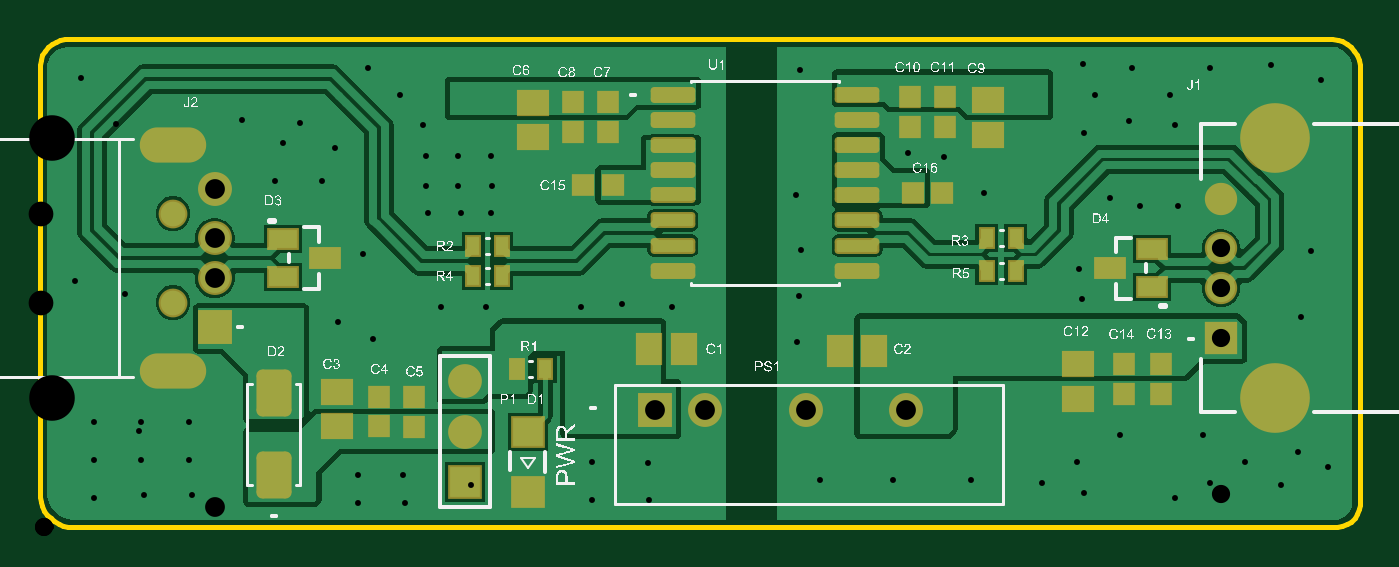
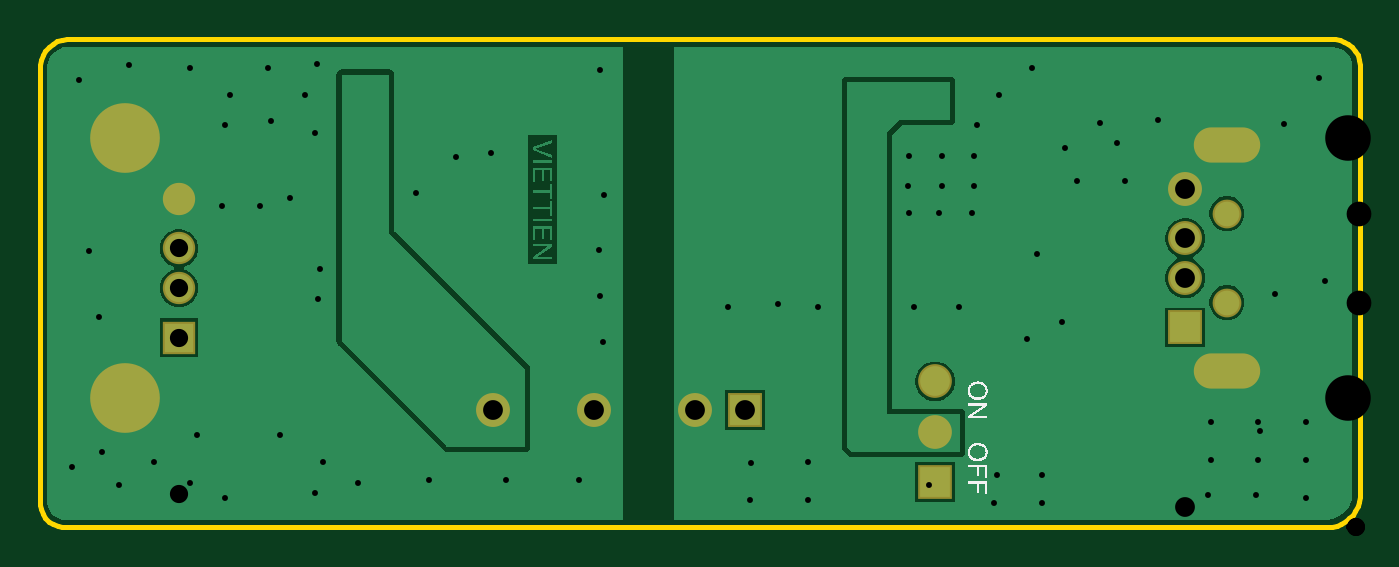
Circuit board: 12 layer files. Board 66.7 x 24.7 mm.
- drill: PCB_USB_ISOLATOR-RoundHoles.TXT (1847 bytes)
- drill: PCB_USB_ISOLATOR-SlotHoles.TXT (199 bytes)
- bottom_copper: PCB_USB_ISOLATOR.GBL (10460 bytes)
- bottom_silk: PCB_USB_ISOLATOR.GBO (9491 bytes)
- paste: PCB_USB_ISOLATOR.GBP (266 bytes)
- bottom_mask: PCB_USB_ISOLATOR.GBS (936 bytes)
- outline: PCB_USB_ISOLATOR.GKO (1045 bytes)
- outline: PCB_USB_ISOLATOR.GM1 (271 bytes)
- top_copper: PCB_USB_ISOLATOR.GTL (24576 bytes)
- top_silk: PCB_USB_ISOLATOR.GTO (193707 bytes)
- paste: PCB_USB_ISOLATOR.GTP (2596 bytes)
- top_mask: PCB_USB_ISOLATOR.GTS (3262 bytes)

=== drill: PCB_USB_ISOLATOR-RoundHoles.TXT ===
M48
;Layer_Color=9474304
;FILE_FORMAT=2:5
INCH,LZ
;TYPE=PLATED
T1F00S00C0.01181
T2F00S00C0.03543
T3F00S00C0.03622
T4F00S00C0.03937
T6F00S00C0.09055
;TYPE=NON_PLATED
T7F00S00C0.04921
%
T01
X0207705Y0006886
X0206206Y0012886
X0207Y0018
X0214705Y0018386
X0215Y0012
X02185Y0006
X0225706Y0005886
X02275Y00125
X02225Y0016
X0231206Y0018386
X0232705Y0008886
X0239705Y0012886
X0246706Y0008386
X0250205Y0014886
X0256099Y0011933
X0250706Y0041886
X0252706Y0054886
X0226205Y0063886
X0218706
X0212705Y0065386
X0207705Y0078386
X0209705Y0085886
X0207419Y0092181
X0217206Y0091386
X0216468Y0080735
X0225706Y0079886
X0224706Y0085886
X0232705Y0091386
X0244706Y0091886
X0254706Y0088886
X0206705Y0051386
X0207206Y0045386
X019814Y0019226
X0199206Y0008886
X0185205Y0009386
X0169705
X0155206
X0150544Y0036786
X0151024Y0045998
X0151408Y0055115
X0150256Y0065958
X015064Y0080256
X0151206Y0090886
X0172705Y0074386
X0179706Y0073654
X0187706Y0066386
X0196Y0086
X017006Y0046386
X0125706Y0043886
X0115698Y0044386
X0107705Y0043886
X0088705
X0079706
X007063Y0048935
X0064205Y0054386
X0059206Y0040886
X0066206Y0037386
X0063205Y0010386
Y0004886
X0072706
X0072206Y0010386
X0109705Y0012886
Y0005386
X0121205
X0121026Y0012799
X0089705Y0062386
X0089964Y0067767
X0089705Y0073886
X0083205
Y0067886
X0083706Y0062386
X0077205
X0076705Y0067886
Y0073886
X0076205Y0079886
X0071706Y0085886
X0065206Y0091386
X0058706Y0075386
X0056205Y0068886
X0051705Y0080386
X0085717Y008447
X0048265Y0076327
X0046705Y0068886
X0040205Y0080886
X0008206Y0089386
X0010706Y0020886
Y0013386
Y0005886
X0020706Y0006386
X0020206Y0013386
Y0020886
X0029706
Y0013386
X0030206Y0006386
T02
X00845Y0009
Y0019
Y0029
T03
X0234831Y0037721
Y0047563
Y0055437
Y006528
T04
X0122291Y0023311
X0132291
X0152291
X0172291
X0034768Y003972
Y0049563
X0034768Y0057437
X0034768Y0067279
T06
X02455Y0025634
Y0077366
T07
X00265Y0044642
Y0062358
M30

=== drill: PCB_USB_ISOLATOR-SlotHoles.TXT ===
M48
;Layer_Color=9474304
;FILE_FORMAT=2:5
INCH,LZ
;TYPE=PLATED
T5F00S00C0.04134
;TYPE=NON_PLATED
%
G90
G05
T05
G00X0023449Y0031059
M15
G01X0029551
M16
G00X0023449Y0075941
M15
G01X0029551
M16
M17
M30

=== bottom_copper: PCB_USB_ISOLATOR.GBL (10460 bytes, source omitted) ===
=== bottom_silk: PCB_USB_ISOLATOR.GBO (9491 bytes, source omitted) ===
=== paste: PCB_USB_ISOLATOR.GBP ===
G04*
G04 #@! TF.GenerationSoftware,Altium Limited,Altium Designer,21.3.2 (30)*
G04*
G04 Layer_Color=128*
%FSLAX25Y25*%
%MOIN*%
G70*
G04*
G04 #@! TF.SameCoordinates,6025FC45-F81C-4E2A-8186-41304636A17C*
G04*
G04*
G04 #@! TF.FilePolarity,Positive*
G04*
G01*
G75*
M02*

=== bottom_mask: PCB_USB_ISOLATOR.GBS ===
G04*
G04 #@! TF.GenerationSoftware,Altium Limited,Altium Designer,21.3.2 (30)*
G04*
G04 Layer_Color=16711935*
%FSLAX25Y25*%
%MOIN*%
G70*
G04*
G04 #@! TF.SameCoordinates,6025FC45-F81C-4E2A-8186-41304636A17C*
G04*
G04*
G04 #@! TF.FilePolarity,Negative*
G04*
G01*
G75*
%ADD32C,0.06706*%
%ADD33R,0.06706X0.06706*%
%ADD34R,0.06737X0.06737*%
%ADD35C,0.06737*%
%ADD36C,0.05721*%
%ADD37O,0.13202X0.07001*%
%ADD38R,0.06737X0.06737*%
%ADD39C,0.06422*%
%ADD40R,0.06422X0.06422*%
%ADD41C,0.13855*%
D32*
X84500Y29000D02*
D03*
Y19000D02*
D03*
D33*
Y9000D02*
D03*
D34*
X34768Y39720D02*
D03*
D35*
Y49563D02*
D03*
X34768Y57437D02*
D03*
X34768Y67279D02*
D03*
X132291Y23311D02*
D03*
X172291D02*
D03*
X152291D02*
D03*
D36*
X26500Y44642D02*
D03*
Y62358D02*
D03*
D37*
Y75941D02*
D03*
Y31059D02*
D03*
D38*
X122291Y23311D02*
D03*
D39*
X234831Y65280D02*
D03*
Y55437D02*
D03*
Y47563D02*
D03*
D40*
Y37721D02*
D03*
D41*
X245500Y77366D02*
D03*
Y25634D02*
D03*
M02*

=== outline: PCB_USB_ISOLATOR.GKO ===
G04*
G04 #@! TF.GenerationSoftware,Altium Limited,Altium Designer,21.3.2 (30)*
G04*
G04 Layer_Color=16711935*
%FSLAX25Y25*%
%MOIN*%
G70*
G04*
G04 #@! TF.SameCoordinates,6025FC45-F81C-4E2A-8186-41304636A17C*
G04*
G04*
G04 #@! TF.FilePolarity,Positive*
G04*
G01*
G75*
%ADD42C,0.01000*%
D42*
X6000Y97000D02*
X5037Y97003D01*
X4089Y96839D01*
X3183Y96513D01*
X2348Y96035D01*
X1608Y95418D01*
X987Y94683D01*
X503Y93851D01*
X170Y92948D01*
X0Y92000D01*
X258000Y0D02*
X258966Y194D01*
X259875Y572D01*
X260694Y1120D01*
X261389Y1818D01*
X261935Y2638D01*
X262311Y3548D01*
X262502Y4515D01*
X262500Y5500D01*
X262500Y92000D02*
X262282Y92987D01*
X261897Y93921D01*
X261355Y94775D01*
X260673Y95521D01*
X259872Y96137D01*
X258976Y96605D01*
X258012Y96910D01*
X257010Y97043D01*
X256000Y97000D01*
X0Y6000D02*
X175Y5047D01*
X485Y4129D01*
X922Y3264D01*
X1477Y2470D01*
X2140Y1763D01*
X2897Y1158D01*
X3732Y666D01*
X4628Y298D01*
X5568Y62D01*
X6532Y-38D01*
X7500Y0D01*
X6000Y97000D02*
X256000D01*
X262500Y5500D02*
Y92000D01*
X7500Y0D02*
X258000D01*
X0Y6000D02*
Y92000D01*
M02*

=== outline: PCB_USB_ISOLATOR.GM1 ===
G04*
G04 #@! TF.GenerationSoftware,Altium Limited,Altium Designer,21.3.2 (30)*
G04*
G04 Layer_Color=16711935*
%FSLAX25Y25*%
%MOIN*%
G70*
G04*
G04 #@! TF.SameCoordinates,6025FC45-F81C-4E2A-8186-41304636A17C*
G04*
G04*
G04 #@! TF.FilePolarity,Positive*
G04*
G01*
G75*
M02*

=== top_copper: PCB_USB_ISOLATOR.GTL (24576 bytes, source omitted) ===
=== top_silk: PCB_USB_ISOLATOR.GTO (193707 bytes, source omitted) ===
=== paste: PCB_USB_ISOLATOR.GTP ===
G04*
G04 #@! TF.GenerationSoftware,Altium Limited,Altium Designer,21.3.2 (30)*
G04*
G04 Layer_Color=8421504*
%FSLAX25Y25*%
%MOIN*%
G70*
G04*
G04 #@! TF.SameCoordinates,6025FC45-F81C-4E2A-8186-41304636A17C*
G04*
G04*
G04 #@! TF.FilePolarity,Positive*
G04*
G01*
G75*
%ADD14R,0.05512X0.03543*%
%ADD15R,0.05787X0.04606*%
G04:AMPARAMS|DCode=16|XSize=85.43mil|YSize=61.81mil|CornerRadius=7.73mil|HoleSize=0mil|Usage=FLASHONLY|Rotation=90.000|XOffset=0mil|YOffset=0mil|HoleType=Round|Shape=RoundedRectangle|*
%AMROUNDEDRECTD16*
21,1,0.08543,0.04636,0,0,90.0*
21,1,0.06998,0.06181,0,0,90.0*
1,1,0.01545,0.02318,0.03499*
1,1,0.01545,0.02318,-0.03499*
1,1,0.01545,-0.02318,-0.03499*
1,1,0.01545,-0.02318,0.03499*
%
%ADD16ROUNDEDRECTD16*%
%ADD17R,0.03701X0.03819*%
%ADD18R,0.03819X0.03701*%
G04:AMPARAMS|DCode=19|XSize=80.71mil|YSize=23.62mil|CornerRadius=2.95mil|HoleSize=0mil|Usage=FLASHONLY|Rotation=0.000|XOffset=0mil|YOffset=0mil|HoleType=Round|Shape=RoundedRectangle|*
%AMROUNDEDRECTD19*
21,1,0.08071,0.01772,0,0,0.0*
21,1,0.07480,0.02362,0,0,0.0*
1,1,0.00591,0.03740,-0.00886*
1,1,0.00591,-0.03740,-0.00886*
1,1,0.00591,-0.03740,0.00886*
1,1,0.00591,0.03740,0.00886*
%
%ADD19ROUNDEDRECTD19*%
%ADD20R,0.02559X0.03543*%
%ADD21R,0.04606X0.05787*%
%ADD22R,0.05906X0.05512*%
D14*
X56634Y53500D02*
D03*
X48366Y49760D02*
D03*
Y57240D02*
D03*
X221134Y47760D02*
D03*
Y55240D02*
D03*
X212866Y51500D02*
D03*
D15*
X59000Y26929D02*
D03*
Y20071D02*
D03*
X206500Y25571D02*
D03*
Y32429D02*
D03*
X188500Y84858D02*
D03*
Y78000D02*
D03*
X98000Y84429D02*
D03*
Y77571D02*
D03*
D16*
X46500Y26630D02*
D03*
Y10370D02*
D03*
D17*
X74500Y25905D02*
D03*
Y20000D02*
D03*
X67500Y25953D02*
D03*
Y20047D02*
D03*
X180000Y85453D02*
D03*
Y79547D02*
D03*
X173000Y85453D02*
D03*
Y79547D02*
D03*
X106000Y84453D02*
D03*
Y78547D02*
D03*
X113000Y84453D02*
D03*
Y78547D02*
D03*
X215500Y32405D02*
D03*
Y26500D02*
D03*
X223000Y32453D02*
D03*
Y26547D02*
D03*
D18*
X108095Y68000D02*
D03*
X114000D02*
D03*
X173547Y66500D02*
D03*
X179453D02*
D03*
D19*
X162500Y86000D02*
D03*
Y81000D02*
D03*
Y76000D02*
D03*
Y71000D02*
D03*
Y66000D02*
D03*
Y61000D02*
D03*
Y56000D02*
D03*
Y51000D02*
D03*
X125847D02*
D03*
Y56000D02*
D03*
Y61000D02*
D03*
Y66000D02*
D03*
Y71000D02*
D03*
Y76000D02*
D03*
Y81000D02*
D03*
Y86000D02*
D03*
D20*
X194000Y57500D02*
D03*
X188291D02*
D03*
X194000Y51000D02*
D03*
X188291D02*
D03*
X100500Y31500D02*
D03*
X94791D02*
D03*
X91894Y49925D02*
D03*
X86185D02*
D03*
X91894Y55925D02*
D03*
X86185D02*
D03*
D21*
X165929Y35000D02*
D03*
X159071D02*
D03*
X121142Y35500D02*
D03*
X128000D02*
D03*
D22*
X97000Y7095D02*
D03*
Y18905D02*
D03*
M02*

=== top_mask: PCB_USB_ISOLATOR.GTS ===
G04*
G04 #@! TF.GenerationSoftware,Altium Limited,Altium Designer,21.3.2 (30)*
G04*
G04 Layer_Color=8388736*
%FSLAX25Y25*%
%MOIN*%
G70*
G04*
G04 #@! TF.SameCoordinates,6025FC45-F81C-4E2A-8186-41304636A17C*
G04*
G04*
G04 #@! TF.FilePolarity,Negative*
G04*
G01*
G75*
%ADD23R,0.06315X0.04347*%
%ADD24R,0.06587X0.05406*%
G04:AMPARAMS|DCode=25|XSize=93.43mil|YSize=69.81mil|CornerRadius=11.73mil|HoleSize=0mil|Usage=FLASHONLY|Rotation=90.000|XOffset=0mil|YOffset=0mil|HoleType=Round|Shape=RoundedRectangle|*
%AMROUNDEDRECTD25*
21,1,0.09343,0.04636,0,0,90.0*
21,1,0.06998,0.06981,0,0,90.0*
1,1,0.02345,0.02318,0.03499*
1,1,0.02345,0.02318,-0.03499*
1,1,0.02345,-0.02318,-0.03499*
1,1,0.02345,-0.02318,0.03499*
%
%ADD25ROUNDEDRECTD25*%
%ADD26R,0.04504X0.04622*%
%ADD27R,0.04622X0.04504*%
G04:AMPARAMS|DCode=28|XSize=88.74mil|YSize=31.65mil|CornerRadius=6.97mil|HoleSize=0mil|Usage=FLASHONLY|Rotation=0.000|XOffset=0mil|YOffset=0mil|HoleType=Round|Shape=RoundedRectangle|*
%AMROUNDEDRECTD28*
21,1,0.08874,0.01772,0,0,0.0*
21,1,0.07480,0.03165,0,0,0.0*
1,1,0.01394,0.03740,-0.00886*
1,1,0.01394,-0.03740,-0.00886*
1,1,0.01394,-0.03740,0.00886*
1,1,0.01394,0.03740,0.00886*
%
%ADD28ROUNDEDRECTD28*%
%ADD29R,0.03359X0.04343*%
%ADD30R,0.05406X0.06587*%
%ADD31R,0.06706X0.06312*%
%ADD32C,0.06706*%
%ADD33R,0.06706X0.06706*%
%ADD34R,0.06737X0.06737*%
%ADD35C,0.06737*%
%ADD36C,0.05721*%
%ADD37O,0.13202X0.07001*%
%ADD38R,0.06737X0.06737*%
%ADD39C,0.06422*%
%ADD40R,0.06422X0.06422*%
%ADD41C,0.13855*%
D23*
X56634Y53500D02*
D03*
X48366Y49760D02*
D03*
Y57240D02*
D03*
X221134Y47760D02*
D03*
Y55240D02*
D03*
X212866Y51500D02*
D03*
D24*
X59000Y26929D02*
D03*
Y20071D02*
D03*
X206500Y25571D02*
D03*
Y32429D02*
D03*
X188500Y84858D02*
D03*
Y78000D02*
D03*
X98000Y84429D02*
D03*
Y77571D02*
D03*
D25*
X46500Y26630D02*
D03*
Y10370D02*
D03*
D26*
X74500Y25905D02*
D03*
Y20000D02*
D03*
X67500Y25953D02*
D03*
Y20047D02*
D03*
X180000Y85453D02*
D03*
Y79547D02*
D03*
X173000Y85453D02*
D03*
Y79547D02*
D03*
X106000Y84453D02*
D03*
Y78547D02*
D03*
X113000Y84453D02*
D03*
Y78547D02*
D03*
X215500Y32405D02*
D03*
Y26500D02*
D03*
X223000Y32453D02*
D03*
Y26547D02*
D03*
D27*
X108095Y68000D02*
D03*
X114000D02*
D03*
X173547Y66500D02*
D03*
X179453D02*
D03*
D28*
X162500Y86000D02*
D03*
Y81000D02*
D03*
Y76000D02*
D03*
Y71000D02*
D03*
Y66000D02*
D03*
Y61000D02*
D03*
Y56000D02*
D03*
Y51000D02*
D03*
X125847D02*
D03*
Y56000D02*
D03*
Y61000D02*
D03*
Y66000D02*
D03*
Y71000D02*
D03*
Y76000D02*
D03*
Y81000D02*
D03*
Y86000D02*
D03*
D29*
X194000Y57500D02*
D03*
X188291D02*
D03*
X194000Y51000D02*
D03*
X188291D02*
D03*
X100500Y31500D02*
D03*
X94791D02*
D03*
X91894Y49925D02*
D03*
X86185D02*
D03*
X91894Y55925D02*
D03*
X86185D02*
D03*
D30*
X165929Y35000D02*
D03*
X159071D02*
D03*
X121142Y35500D02*
D03*
X128000D02*
D03*
D31*
X97000Y7095D02*
D03*
Y18905D02*
D03*
D32*
X84500Y29000D02*
D03*
Y19000D02*
D03*
D33*
Y9000D02*
D03*
D34*
X34768Y39720D02*
D03*
D35*
Y49563D02*
D03*
X34768Y57437D02*
D03*
X34768Y67279D02*
D03*
X132291Y23311D02*
D03*
X172291D02*
D03*
X152291D02*
D03*
D36*
X26500Y44642D02*
D03*
Y62358D02*
D03*
D37*
Y75941D02*
D03*
Y31059D02*
D03*
D38*
X122291Y23311D02*
D03*
D39*
X234831Y65280D02*
D03*
Y55437D02*
D03*
Y47563D02*
D03*
D40*
Y37721D02*
D03*
D41*
X245500Y77366D02*
D03*
Y25634D02*
D03*
M02*
